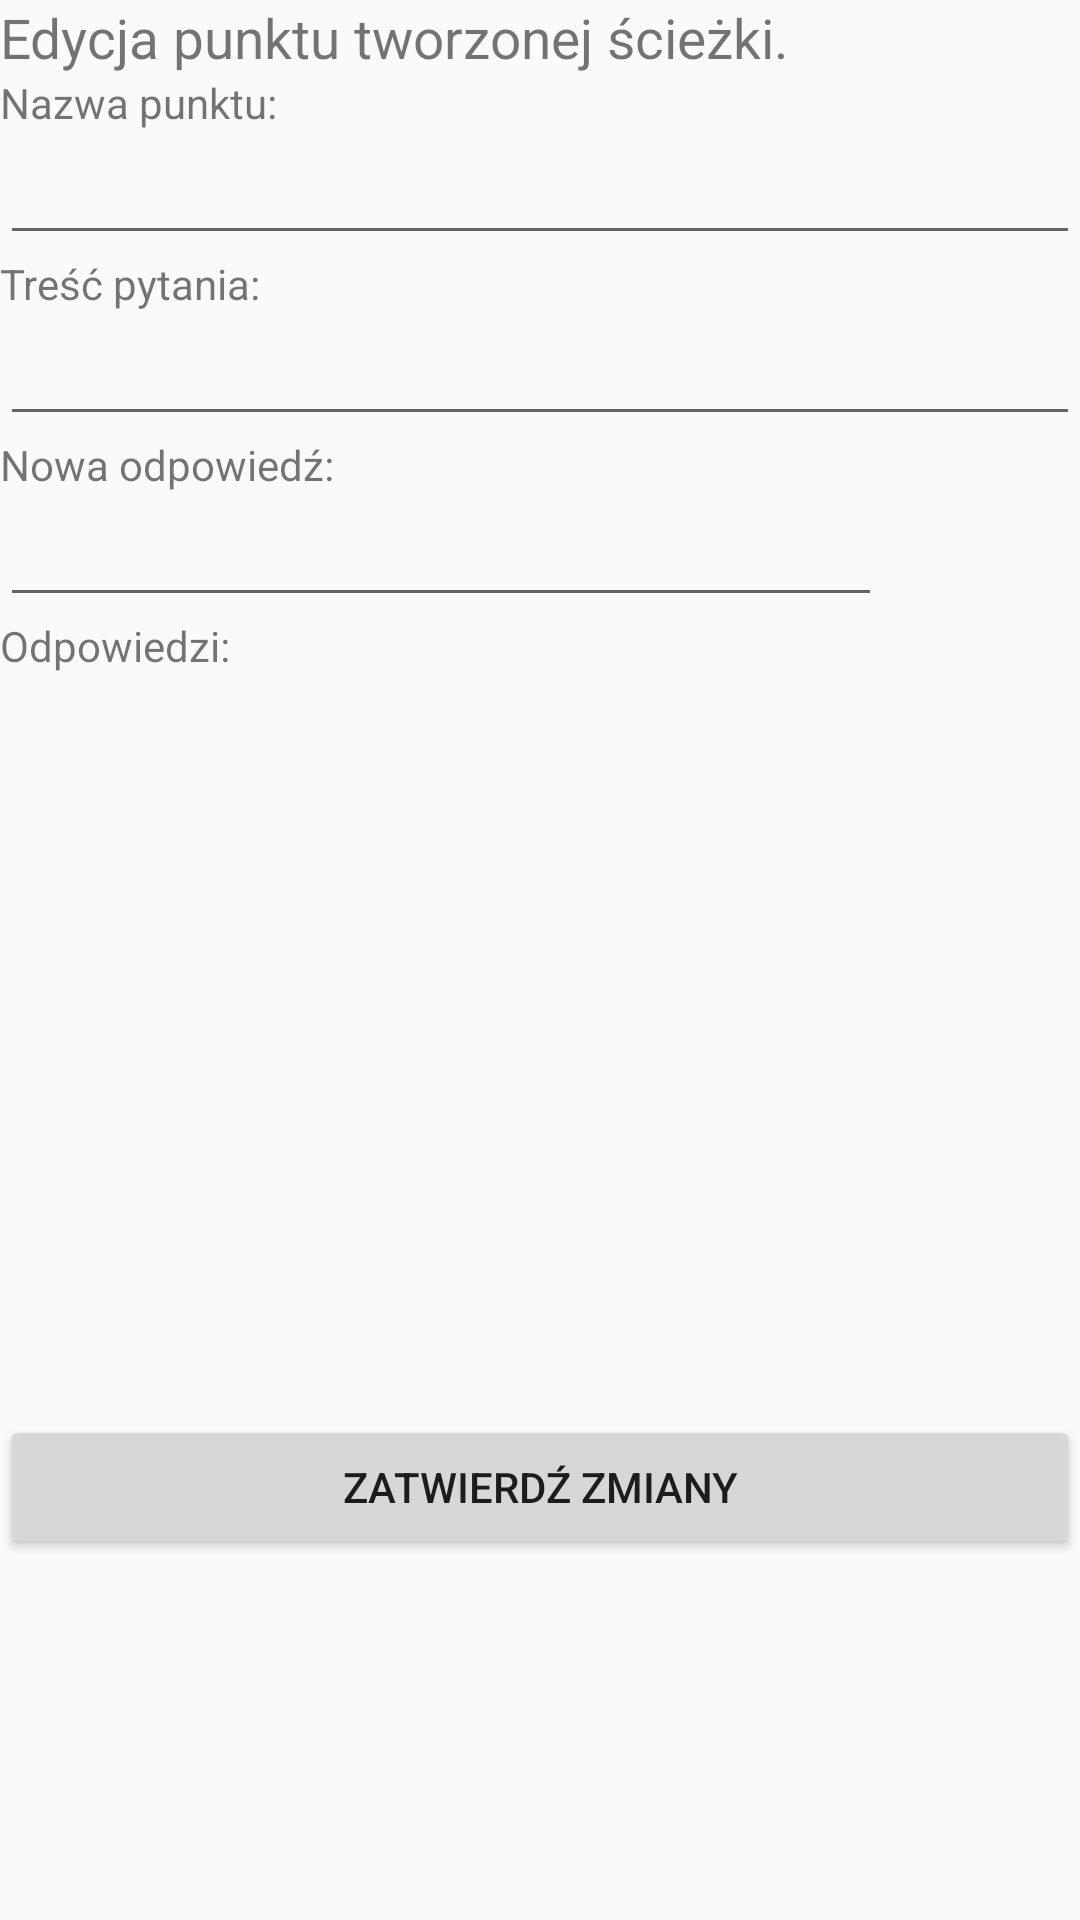

This screen was rendered from an Android layout file. Write that file and the resources it references.
<!-- AndroidManifest.xml: application theme AppTheme.NoActionBar -->
<!-- res/layout/popup_edit_marker.xml -->
<?xml version="1.0" encoding="utf-8"?>
<LinearLayout xmlns:android="http://schemas.android.com/apk/res/android"
    xmlns:app="http://schemas.android.com/apk/res-auto"
    android:orientation="vertical" android:layout_width="match_parent"
    android:layout_height="match_parent">

    <TextView
        android:id="@+id/textViewEditScenario"
        android:layout_width="match_parent"
        android:layout_height="wrap_content"
        android:textSize="55px"
        android:text="Edycja punktu tworzonej ścieżki." />

    <TextView
        android:id="@+id/textViewMarkerNameEdit"
        android:layout_width="match_parent"
        android:layout_height="wrap_content"
        android:text="Nazwa punktu:" />

    <EditText
        android:id="@+id/editTextMarkerNameEdit"
        android:layout_width="match_parent"
        android:layout_height="wrap_content"
        android:ems="10"
        android:inputType="textPersonName" />

    <TextView
        android:id="@+id/textViewContentEdit"
        android:layout_width="match_parent"
        android:layout_height="wrap_content"
        android:text="Treść pytania:" />

    <EditText
        android:id="@+id/editTextContentEdit"
        android:layout_width="match_parent"
        android:layout_height="wrap_content"
        android:ems="10"
        android:gravity="start|top"
        android:inputType="textMultiLine" />

    <TextView
        android:id="@+id/textViewAnswerTextAll"
        android:layout_width="match_parent"
        android:layout_height="wrap_content"
        android:text="Nowa odpowiedź:" />
    <LinearLayout
        android:layout_width="wrap_content"
        android:orientation="horizontal"
        android:layout_height="wrap_content">

        <EditText
            android:id="@+id/editTextNewAnswer"
            android:layout_width="match_parent"
            android:layout_height="wrap_content"
            android:ems="14"
            android:inputType="textPersonName" />

        <ImageButton
            android:id="@+id/imageButtonAddAnswer"
            android:layout_width="150px"
            android:layout_height="wrap_content"
            android:background="@android:color/transparent"
            app:srcCompat="@android:drawable/ic_input_add" />
    </LinearLayout>
    <TextView
        android:id="@+id/textViewAnswerText"
        android:layout_width="match_parent"
        android:layout_height="wrap_content"
        android:text="Odpowiedzi:" />
    <ListView
        android:id="@+id/answersList"
        android:layout_width="match_parent"
        android:focusable="true"
        android:layout_height="247dp" />

    <Button
        android:id="@+id/btnEditMarker"
        android:layout_width="match_parent"
        android:layout_height="wrap_content"
        android:text="Zatwierdź zmiany" />

</LinearLayout>
<!-- resources referenced by this layout -->
<resources>
  <style name="AppTheme.NoActionBar">
          <item name="windowActionBar">false</item>
          <item name="windowNoTitle">true</item>
      </style>
</resources>
